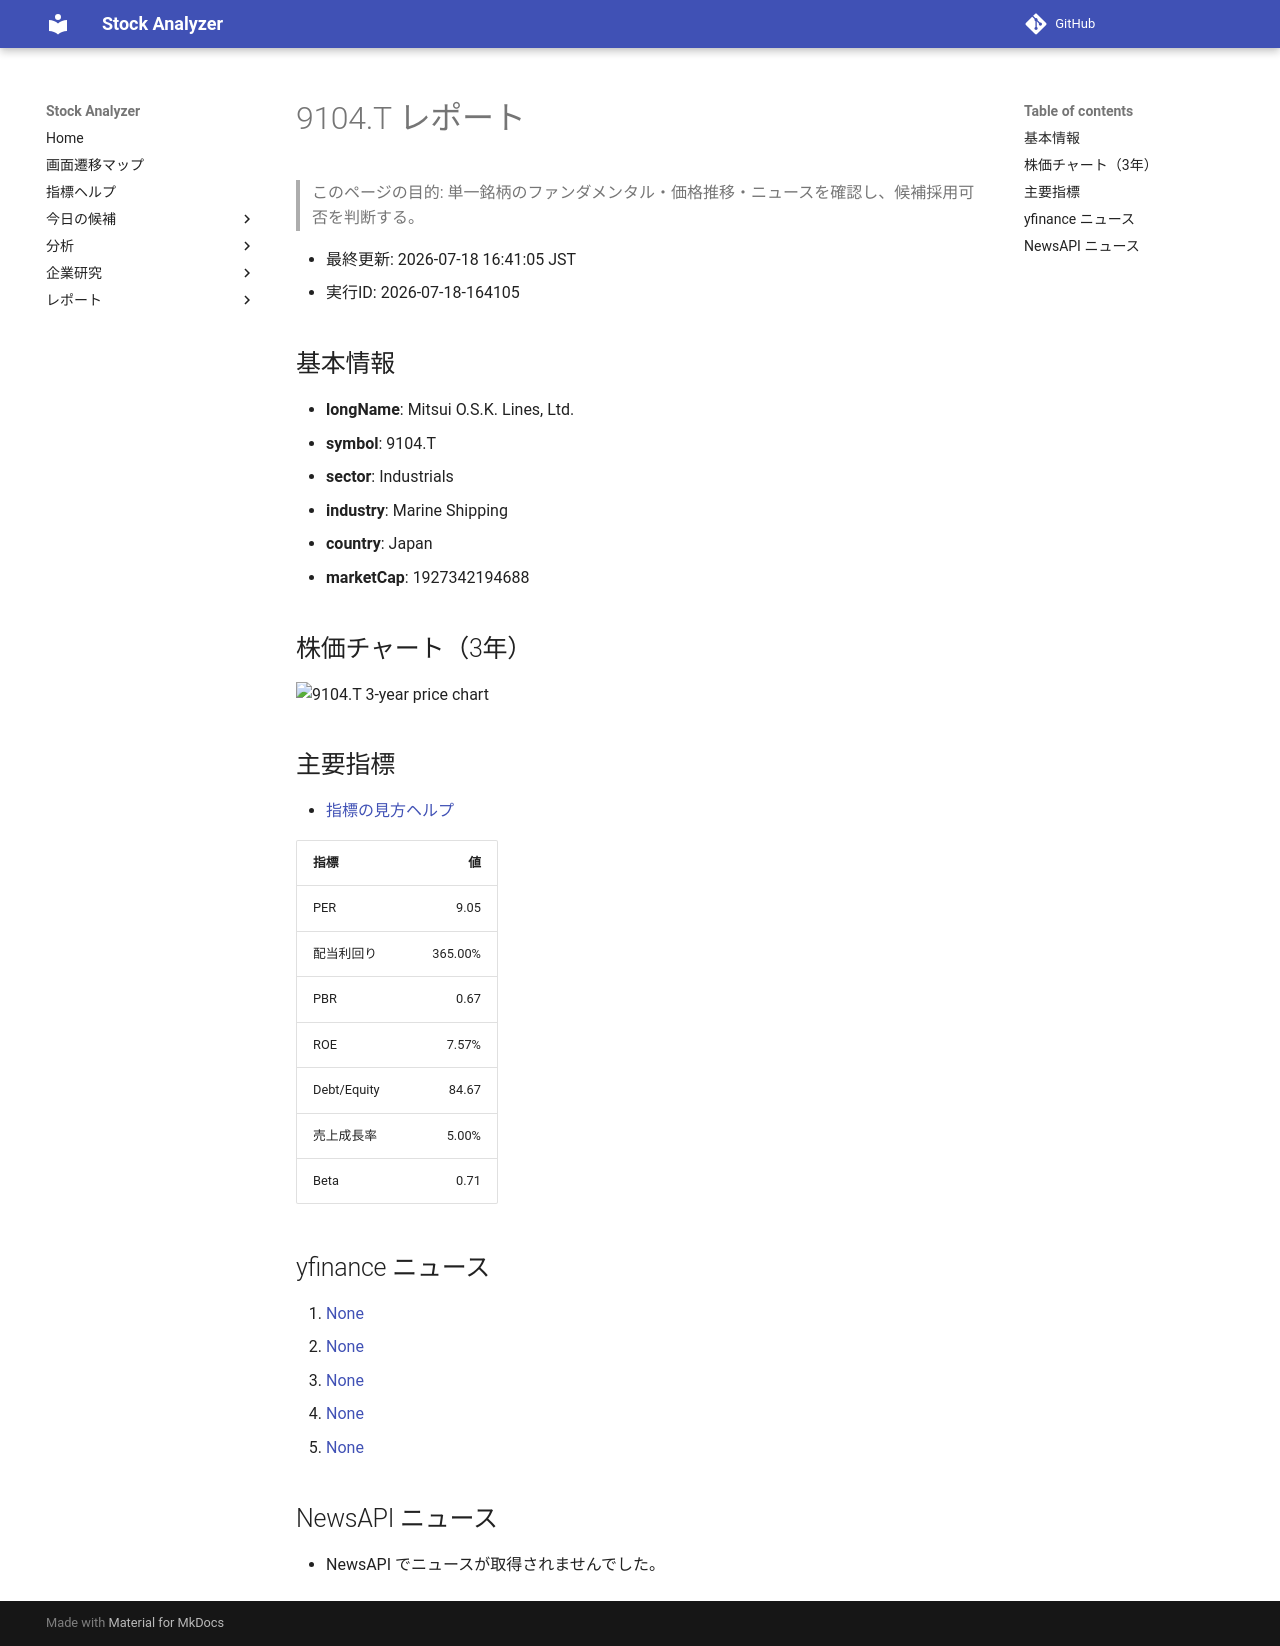

repository: Yumi-note/Making-APP · page: stocks/2026-07-18/164105/9104_T/index.html · generator: mkdocs

# 9104.T レポート

> このページの目的: 単一銘柄のファンダメンタル・価格推移・ニュースを確認し、候補採用可否を判断する。

- 最終更新: 2026-07-18 16:41:05 JST
- 実行ID: 2026-07-18-164105

## 基本情報

- **longName**: Mitsui O.S.K. Lines, Ltd.
- **symbol**: 9104.T
- **sector**: Industrials
- **industry**: Marine Shipping
- **country**: Japan
- **marketCap**: 1927342194688

## 株価チャート（3年）

![9104.T 3-year price chart](9104_T_3y.png)

## 主要指標

- [指標の見方ヘルプ](../../../../indicators.md)

| 指標 | 値 |
|---|---:|
| PER | 9.05 |
| 配当利回り | 365.00% |
| PBR | 0.67 |
| ROE | 7.57% |
| Debt/Equity | 84.67 |
| 売上成長率 | 5.00% |
| Beta | 0.71 |

## yfinance ニュース

1. [None](None)
2. [None](None)
3. [None](None)
4. [None](None)
5. [None](None)

## NewsAPI ニュース

- NewsAPI でニュースが取得されませんでした。
